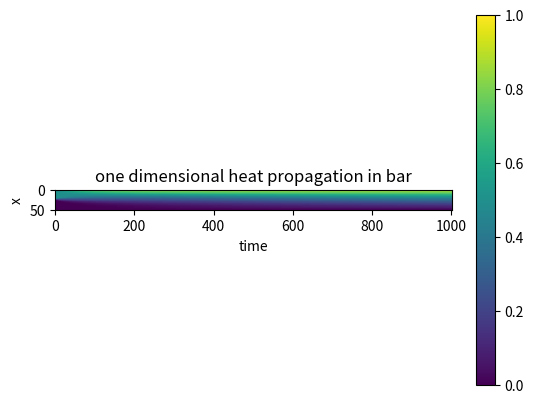

Reproduce this figure in Python.
import numpy as np
import matplotlib.pyplot as plt

D, Nx, Nt, L, T = 1.0, 50, 1000 ,1.0 ,0.1

t = np.linspace(0, T, num=Nt+1, dtype=float)
x = np.linspace(0, L, num=Nx+1, dtype=float)

dx = x[1] - x[0]
dt = t[1] - t[0]

r = D*dt/(dx*dx)
print("r = {}".format(r))
assert r < 0.5

u = np.empty( (Nx+1, Nt+1), dtype=float)
##initial condition t = 0
u[:,0] = np.where(x < 0.5, np.where(x<0.75,0.5, 1), 0)

##boundary conditions, x = 0 and x = 1
u[0,:] = 1
u[Nx,:] = 0

for j in range(Nt):
    u[1:-1,j+1] = r*u[:-2,j] + (1-2*r)*u[1:-1,j] + r*u[2:,j]

plt.title("one dimensional heat propagation in bar")
plt.xlabel("time")
plt.ylabel("x")
plt.imshow(u, cmap='viridis', interpolation='nearest')
#plt.imshow(u[:,::5], cmap="viridis", )
plt.colorbar()
plt.show()